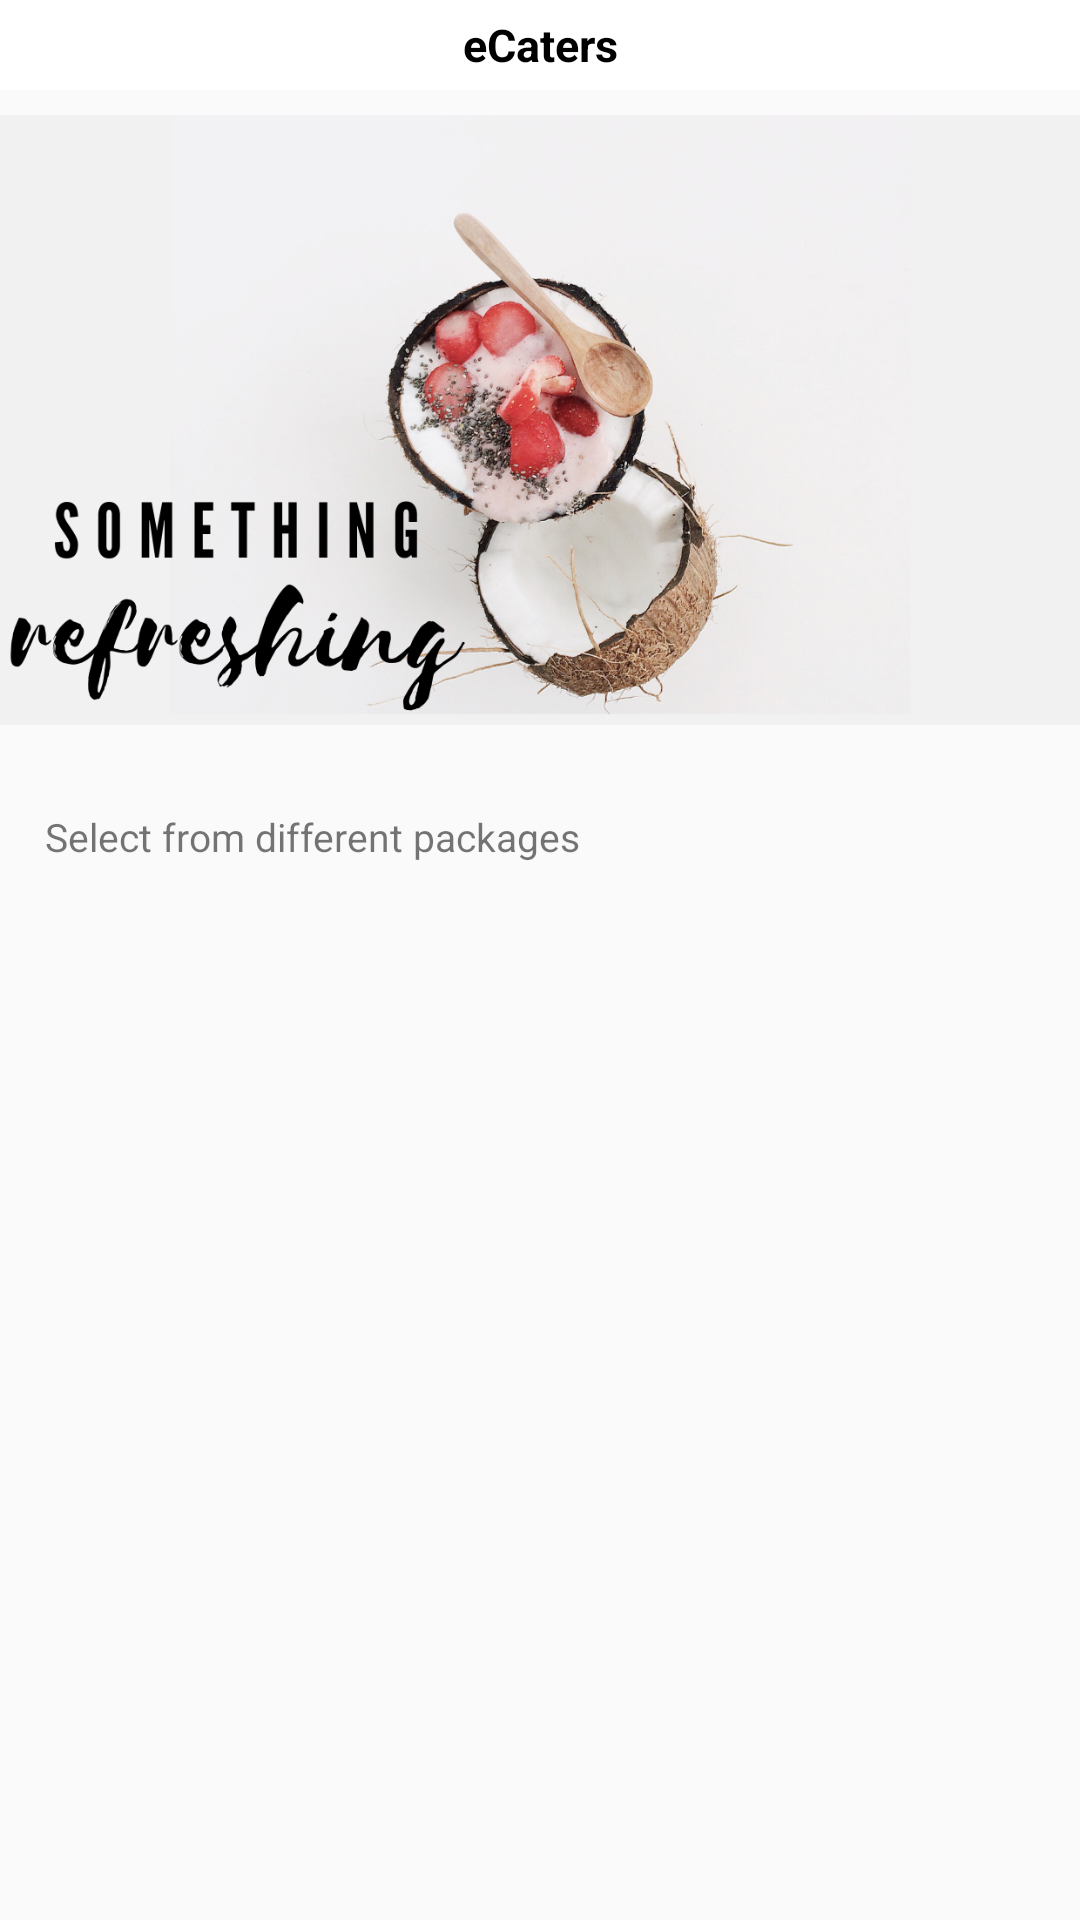

The Android layout XML behind this screen, and the referenced resources:
<!-- AndroidManifest.xml: application theme AppTheme -->
<!-- res/layout/activity_birthday_package.xml -->
<?xml version="1.0" encoding="utf-8"?>
<RelativeLayout xmlns:android="http://schemas.android.com/apk/res/android"
    xmlns:app="http://schemas.android.com/apk/res-auto"
    xmlns:tools="http://schemas.android.com/tools"
    android:layout_width="match_parent"
    android:layout_height="match_parent"
    tools:context="com.obnoxious.ecatering.view.WeddingPackageActivity">

    <include
        android:id="@+id/toolbar"
        layout="@layout/toolbar" />

    <ImageView
        android:id="@+id/img_food_menu"
        android:layout_width="match_parent"
        android:layout_height="220dp"
        android:src="@drawable/banner9"
        android:layout_below="@id/toolbar"/>

    <TextView
        android:id="@+id/textView7"
        android:layout_width="wrap_content"
        android:layout_height="wrap_content"
        android:layout_alignParentLeft="true"
        android:layout_alignParentStart="true"
        android:layout_below="@+id/img_food_menu"
        android:layout_marginTop="20dp"
        android:layout_marginLeft="15dp"
        android:text="Select from different packages"
        android:textSize="13dp"/>

    <android.support.v7.widget.RecyclerView
        android:id="@+id/rv_drinks_menu"
        android:layout_width="match_parent"
        android:layout_height="wrap_content"
        android:layout_alignParentLeft="true"
        android:layout_alignParentStart="true"
        android:layout_below="@+id/textView7"
        android:layout_marginTop="11dp">

    </android.support.v7.widget.RecyclerView>

</RelativeLayout>
<!-- res/layout/toolbar.xml (included above) -->
<?xml version="1.0" encoding="utf-8"?>
<android.support.v7.widget.Toolbar xmlns:android="http://schemas.android.com/apk/res/android"
    xmlns:app="http://schemas.android.com/apk/res-auto"
    android:layout_width="match_parent"
    android:layout_height="30dp"
    android:background="#ffffff"
    android:elevation="0dp"
    android:theme="@style/ThemeOverlay.AppCompat.Dark.ActionBar"
    app:popupTheme="@style/ThemeOverlay.AppCompat.Light">

    <TextView
        android:layout_width="wrap_content"
        android:layout_height="wrap_content"
        android:text="eCaters"
        android:textSize="15dp"
        android:textColor="#000000"
        android:textStyle="bold"
        android:layout_gravity="center"
        android:id="@+id/toolbar_title" />

    
        
        
        
        

</android.support.v7.widget.Toolbar>
<!-- resources referenced by this layout -->
<resources>
  <!-- drawable banner9: png bitmap (drawable, 615675 bytes) -->
  <style name="AppTheme" parent="Theme.AppCompat.Light.NoActionBar">
          
          <item name="colorPrimary">@color/colorPrimary</item>
          <item name="colorPrimaryDark">@color/colorPrimaryDark</item>
          <item name="colorAccent">@color/colorAccent</item>
          <item name="cardViewStyle">@style/CardView.Light</item>
      </style>
  <color name="colorPrimary">#f4aa0b</color>
  <color name="colorPrimaryDark">#000000</color>
  <color name="colorAccent">#13a9ef</color>
</resources>
